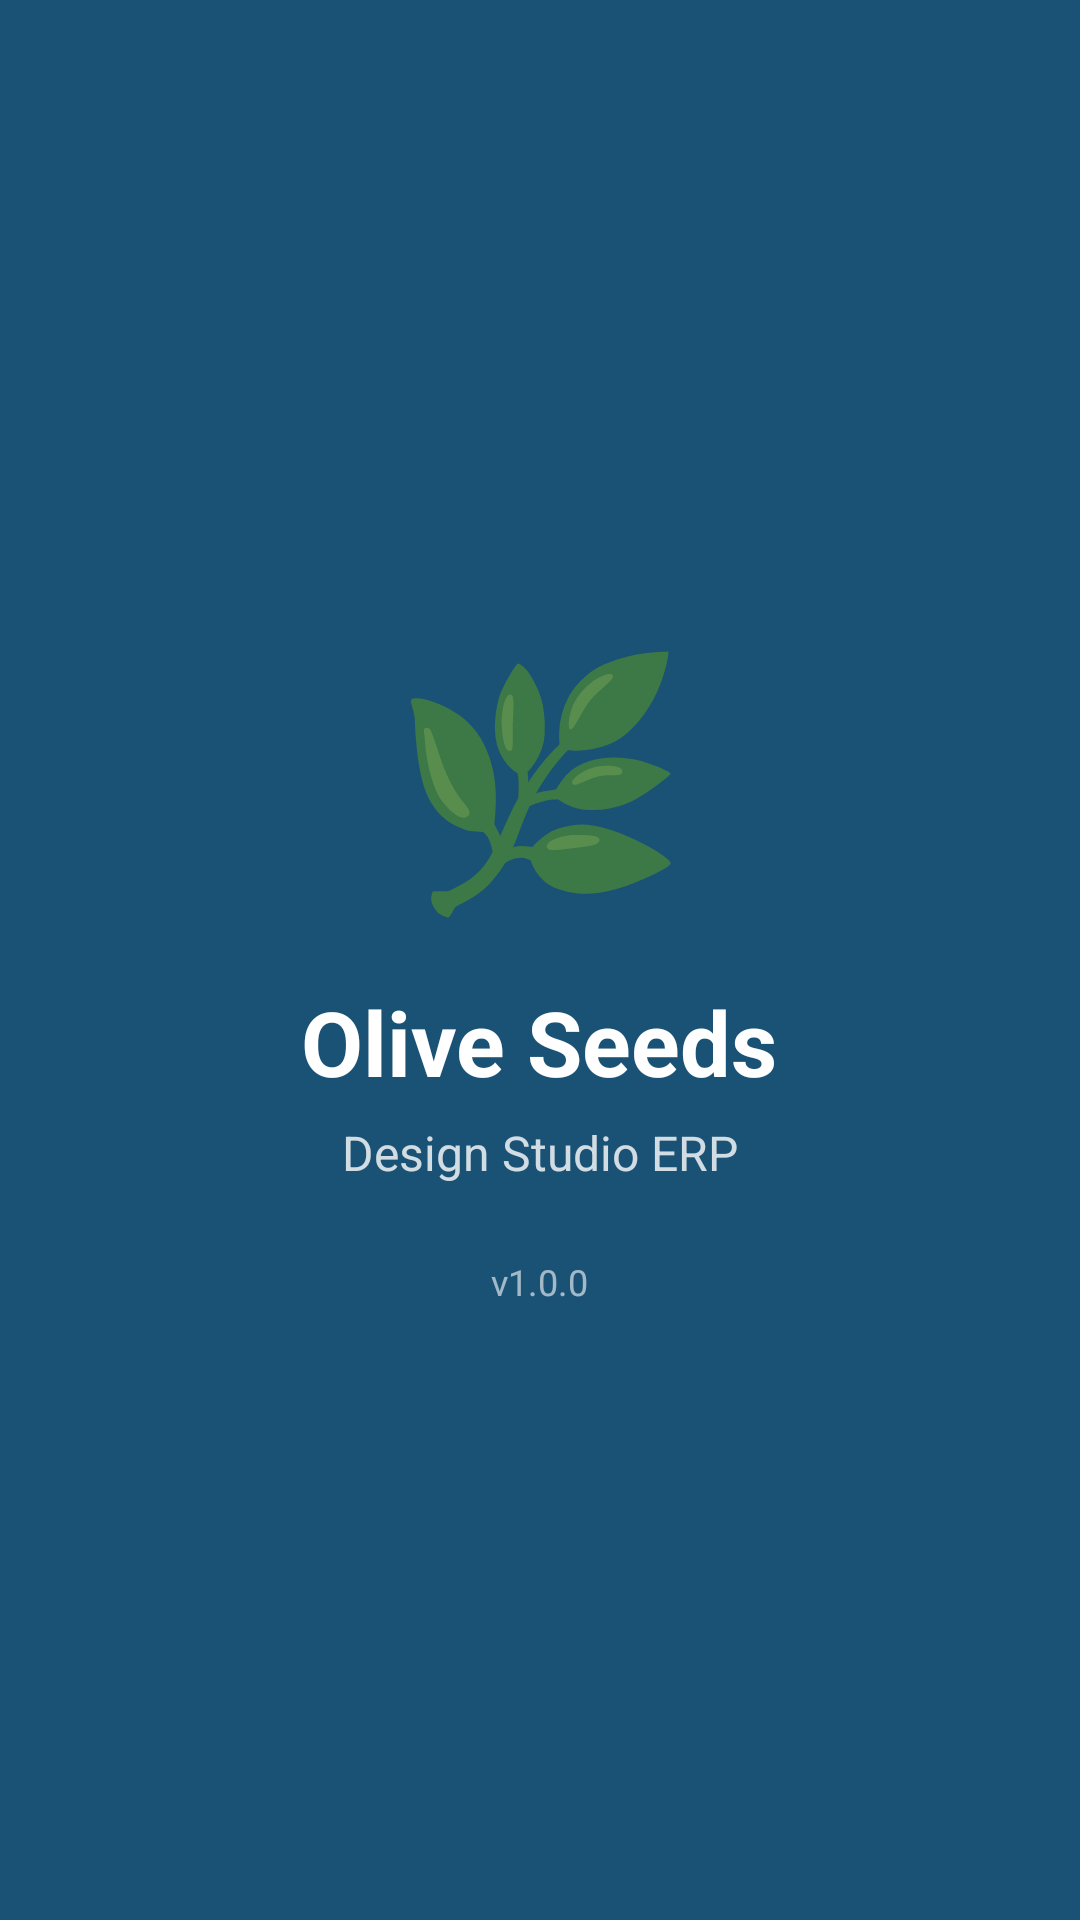

Android layout source for this screen:
<!-- AndroidManifest.xml: activity theme Theme.OliveSeedsERP.Splash -->
<!-- res/layout/activity_splash.xml -->
<?xml version="1.0" encoding="utf-8"?>
<LinearLayout xmlns:android="http://schemas.android.com/apk/res/android"
    android:layout_width="match_parent"
    android:layout_height="match_parent"
    android:orientation="vertical"
    android:gravity="center"
    android:background="@color/primary">

    <TextView
        android:layout_width="wrap_content"
        android:layout_height="wrap_content"
        android:text="🌿"
        android:textSize="80sp"
        android:layout_marginBottom="16dp" />

    <TextView
        android:layout_width="wrap_content"
        android:layout_height="wrap_content"
        android:text="Olive Seeds"
        android:textSize="30sp"
        android:textStyle="bold"
        android:textColor="#FFFFFF"
        android:layout_marginBottom="6dp" />

    <TextView
        android:layout_width="wrap_content"
        android:layout_height="wrap_content"
        android:text="Design Studio ERP"
        android:textSize="16sp"
        android:textColor="#CCFFFFFF" />

    <TextView
        android:layout_width="wrap_content"
        android:layout_height="wrap_content"
        android:text="v1.0.0"
        android:textSize="12sp"
        android:textColor="#99FFFFFF"
        android:layout_marginTop="24dp" />

</LinearLayout>
<!-- resources referenced by this layout -->
<resources>
  <color name="primary">#1a5276</color>
  <style name="Theme.OliveSeedsERP.Splash" parent="Theme.OliveSeedsERP">
          <item name="android:windowBackground">@color/primary</item>
          <item name="android:windowFullscreen">true</item>
      </style>
  <style name="Theme.OliveSeedsERP" parent="Theme.MaterialComponents.DayNight.NoActionBar">
          <item name="colorPrimary">@color/primary</item>
          <item name="colorPrimaryVariant">@color/primary_light</item>
          <item name="colorOnPrimary">@color/white</item>
          <item name="colorSecondary">@color/accent</item>
          <item name="android:windowBackground">@color/background</item>
          <item name="android:statusBarColor">@color/primary</item>
      </style>
  <color name="primary_light">#2980b9</color>
  <color name="white">#FFFFFF</color>
  <color name="accent">#27ae60</color>
  <color name="background">#f0f4f8</color>
</resources>
